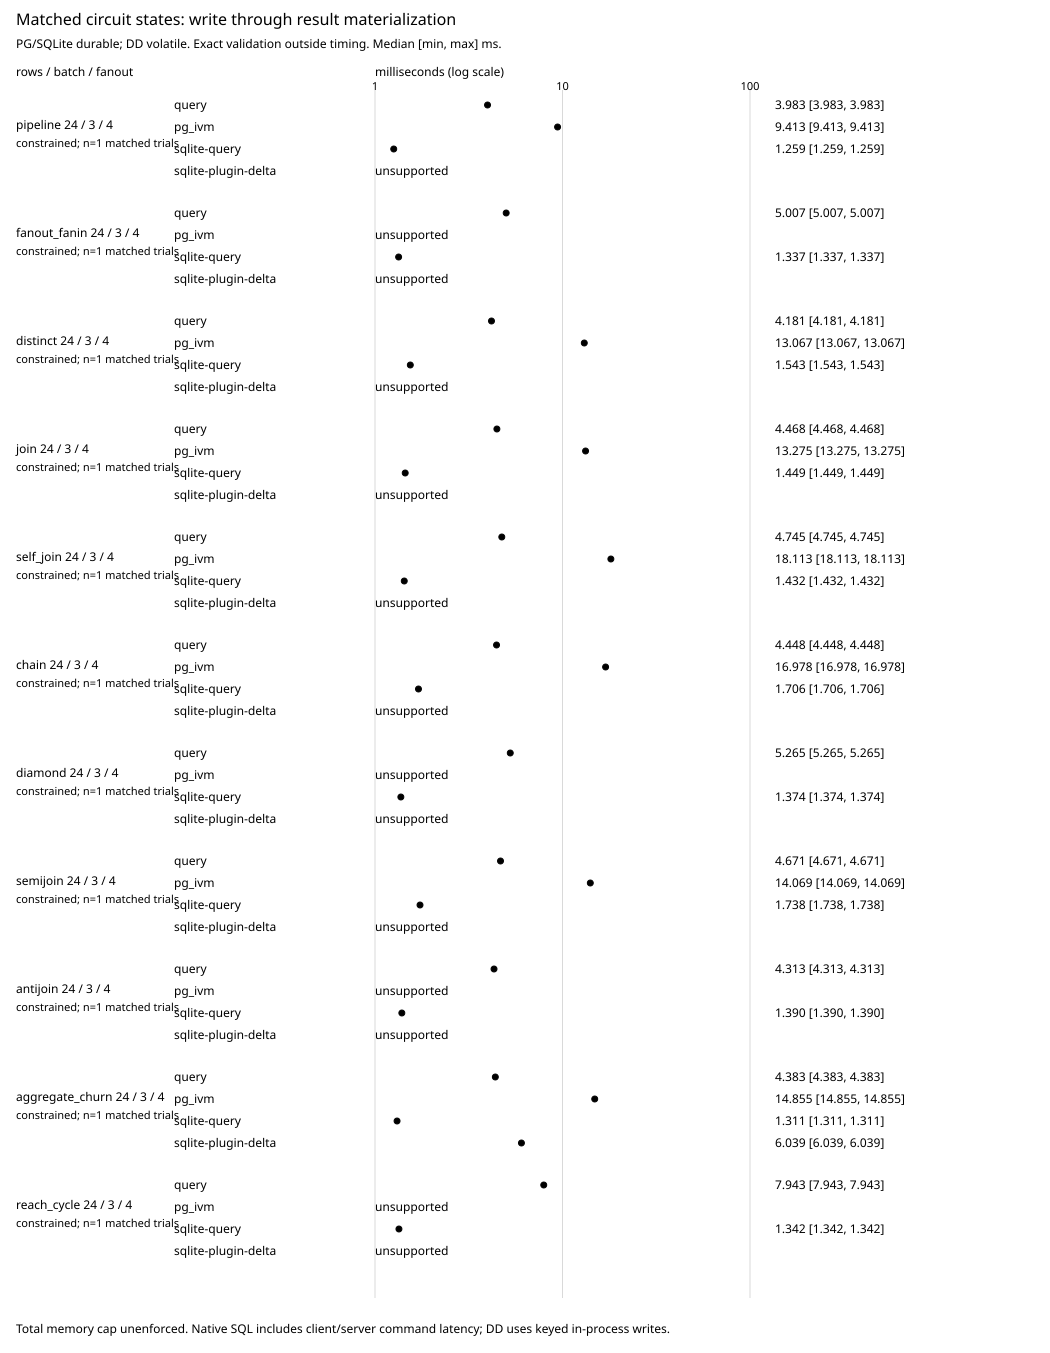

Data behind this chart, as committed beside it:
budget	rows	batch_size	fanout	arm	successful_trials	median_ms	min_ms	max_ms	states_per_arm	final_input_hash	final_checksum	circuit	capability
constrained	24	3	4	query	1	3.983	3.983	3.983	13	9d03beb254e4e4d5f3889cf234dd2e46a07ce99b…	7e014d3a7f99034a90bf8a8525c7dece42d26eda…	pipeline	executed
constrained	24	3	4	pg_ivm	1	9.413	9.413	9.413	13	9d03beb254e4e4d5f3889cf234dd2e46a07ce99b…	7e014d3a7f99034a90bf8a8525c7dece42d26eda…	pipeline	executed
constrained	24	3	4	sqlite-query	1	1.259	1.259	1.259	13	9d03beb254e4e4d5f3889cf234dd2e46a07ce99b…	7e014d3a7f99034a90bf8a8525c7dece42d26eda…	pipeline	executed
constrained	24	3	4	sqlite-plugin-delta	0				13	9d03beb254e4e4d5f3889cf234dd2e46a07ce99b…	7e014d3a7f99034a90bf8a8525c7dece42d26eda…	pipeline	unsupported
constrained	24	3	4	query	1	5.007	5.007	5.007	13	9d03beb254e4e4d5f3889cf234dd2e46a07ce99b…	492cdad723e1592ca5b33ca71d3c488cc8d7fa7c…	fanout_fanin	executed
constrained	24	3	4	pg_ivm	0				13	9d03beb254e4e4d5f3889cf234dd2e46a07ce99b…	492cdad723e1592ca5b33ca71d3c488cc8d7fa7c…	fanout_fanin	unsupported
constrained	24	3	4	sqlite-query	1	1.337	1.337	1.337	13	9d03beb254e4e4d5f3889cf234dd2e46a07ce99b…	492cdad723e1592ca5b33ca71d3c488cc8d7fa7c…	fanout_fanin	executed
constrained	24	3	4	sqlite-plugin-delta	0				13	9d03beb254e4e4d5f3889cf234dd2e46a07ce99b…	492cdad723e1592ca5b33ca71d3c488cc8d7fa7c…	fanout_fanin	unsupported
constrained	24	3	4	query	1	4.181	4.181	4.181	13	9d03beb254e4e4d5f3889cf234dd2e46a07ce99b…	6e67366dc022e9d4463d6a9658149abc488d24cc…	distinct	executed
constrained	24	3	4	pg_ivm	1	13.07	13.07	13.07	13	9d03beb254e4e4d5f3889cf234dd2e46a07ce99b…	6e67366dc022e9d4463d6a9658149abc488d24cc…	distinct	executed
constrained	24	3	4	sqlite-query	1	1.543	1.543	1.543	13	9d03beb254e4e4d5f3889cf234dd2e46a07ce99b…	6e67366dc022e9d4463d6a9658149abc488d24cc…	distinct	executed
constrained	24	3	4	sqlite-plugin-delta	0				13	9d03beb254e4e4d5f3889cf234dd2e46a07ce99b…	6e67366dc022e9d4463d6a9658149abc488d24cc…	distinct	unsupported
constrained	24	3	4	query	1	4.468	4.468	4.468	13	9d03beb254e4e4d5f3889cf234dd2e46a07ce99b…	12a8b15b18412814dc2bbd953e53e96e43d02c92…	join	executed
constrained	24	3	4	pg_ivm	1	13.27	13.27	13.27	13	9d03beb254e4e4d5f3889cf234dd2e46a07ce99b…	12a8b15b18412814dc2bbd953e53e96e43d02c92…	join	executed
constrained	24	3	4	sqlite-query	1	1.449	1.449	1.449	13	9d03beb254e4e4d5f3889cf234dd2e46a07ce99b…	12a8b15b18412814dc2bbd953e53e96e43d02c92…	join	executed
constrained	24	3	4	sqlite-plugin-delta	0				13	9d03beb254e4e4d5f3889cf234dd2e46a07ce99b…	12a8b15b18412814dc2bbd953e53e96e43d02c92…	join	unsupported
constrained	24	3	4	query	1	4.745	4.745	4.745	13	9d03beb254e4e4d5f3889cf234dd2e46a07ce99b…	8e53daa2b02c23db1bf1eba67069c10ab4caa37a…	self_join	executed
constrained	24	3	4	pg_ivm	1	18.11	18.11	18.11	13	9d03beb254e4e4d5f3889cf234dd2e46a07ce99b…	8e53daa2b02c23db1bf1eba67069c10ab4caa37a…	self_join	executed
constrained	24	3	4	sqlite-query	1	1.432	1.432	1.432	13	9d03beb254e4e4d5f3889cf234dd2e46a07ce99b…	8e53daa2b02c23db1bf1eba67069c10ab4caa37a…	self_join	executed
constrained	24	3	4	sqlite-plugin-delta	0				13	9d03beb254e4e4d5f3889cf234dd2e46a07ce99b…	8e53daa2b02c23db1bf1eba67069c10ab4caa37a…	self_join	unsupported
constrained	24	3	4	query	1	4.448	4.448	4.448	13	9d03beb254e4e4d5f3889cf234dd2e46a07ce99b…	e3b0c44298fc1c149afbf4c8996fb92427ae41e4…	chain	executed
constrained	24	3	4	pg_ivm	1	16.98	16.98	16.98	13	9d03beb254e4e4d5f3889cf234dd2e46a07ce99b…	e3b0c44298fc1c149afbf4c8996fb92427ae41e4…	chain	executed
constrained	24	3	4	sqlite-query	1	1.706	1.706	1.706	13	9d03beb254e4e4d5f3889cf234dd2e46a07ce99b…	e3b0c44298fc1c149afbf4c8996fb92427ae41e4…	chain	executed
constrained	24	3	4	sqlite-plugin-delta	0				13	9d03beb254e4e4d5f3889cf234dd2e46a07ce99b…	e3b0c44298fc1c149afbf4c8996fb92427ae41e4…	chain	unsupported
constrained	24	3	4	query	1	5.265	5.265	5.265	13	9d03beb254e4e4d5f3889cf234dd2e46a07ce99b…	6cc86e7dc7d3d7c3d072d1a235bf5672d91915b6…	diamond	executed
constrained	24	3	4	pg_ivm	0				13	9d03beb254e4e4d5f3889cf234dd2e46a07ce99b…	6cc86e7dc7d3d7c3d072d1a235bf5672d91915b6…	diamond	unsupported
constrained	24	3	4	sqlite-query	1	1.374	1.374	1.374	13	9d03beb254e4e4d5f3889cf234dd2e46a07ce99b…	6cc86e7dc7d3d7c3d072d1a235bf5672d91915b6…	diamond	executed
constrained	24	3	4	sqlite-plugin-delta	0				13	9d03beb254e4e4d5f3889cf234dd2e46a07ce99b…	6cc86e7dc7d3d7c3d072d1a235bf5672d91915b6…	diamond	unsupported
constrained	24	3	4	query	1	4.671	4.671	4.671	13	9d03beb254e4e4d5f3889cf234dd2e46a07ce99b…	12a8b15b18412814dc2bbd953e53e96e43d02c92…	semijoin	executed
constrained	24	3	4	pg_ivm	1	14.07	14.07	14.07	13	9d03beb254e4e4d5f3889cf234dd2e46a07ce99b…	12a8b15b18412814dc2bbd953e53e96e43d02c92…	semijoin	executed
constrained	24	3	4	sqlite-query	1	1.738	1.738	1.738	13	9d03beb254e4e4d5f3889cf234dd2e46a07ce99b…	12a8b15b18412814dc2bbd953e53e96e43d02c92…	semijoin	executed
constrained	24	3	4	sqlite-plugin-delta	0				13	9d03beb254e4e4d5f3889cf234dd2e46a07ce99b…	12a8b15b18412814dc2bbd953e53e96e43d02c92…	semijoin	unsupported
constrained	24	3	4	query	1	4.313	4.313	4.313	13	9d03beb254e4e4d5f3889cf234dd2e46a07ce99b…	6c406ad26adf26d4c85556ba6897577e944cd6b6…	antijoin	executed
constrained	24	3	4	pg_ivm	0				13	9d03beb254e4e4d5f3889cf234dd2e46a07ce99b…	6c406ad26adf26d4c85556ba6897577e944cd6b6…	antijoin	unsupported
constrained	24	3	4	sqlite-query	1	1.39	1.39	1.39	13	9d03beb254e4e4d5f3889cf234dd2e46a07ce99b…	6c406ad26adf26d4c85556ba6897577e944cd6b6…	antijoin	executed
constrained	24	3	4	sqlite-plugin-delta	0				13	9d03beb254e4e4d5f3889cf234dd2e46a07ce99b…	6c406ad26adf26d4c85556ba6897577e944cd6b6…	antijoin	unsupported
constrained	24	3	4	query	1	4.383	4.383	4.383	13	9d03beb254e4e4d5f3889cf234dd2e46a07ce99b…	5d16ca028a9bff94f6c26d55587b9e1c45915730…	aggregate_churn	executed
constrained	24	3	4	pg_ivm	1	14.86	14.86	14.86	13	9d03beb254e4e4d5f3889cf234dd2e46a07ce99b…	5d16ca028a9bff94f6c26d55587b9e1c45915730…	aggregate_churn	executed
constrained	24	3	4	sqlite-query	1	1.311	1.311	1.311	13	9d03beb254e4e4d5f3889cf234dd2e46a07ce99b…	5d16ca028a9bff94f6c26d55587b9e1c45915730…	aggregate_churn	executed
constrained	24	3	4	sqlite-plugin-delta	1	6.039	6.039	6.039	13	9d03beb254e4e4d5f3889cf234dd2e46a07ce99b…	5d16ca028a9bff94f6c26d55587b9e1c45915730…	aggregate_churn	executed
constrained	24	3	4	query	1	7.943	7.943	7.943	13	9d03beb254e4e4d5f3889cf234dd2e46a07ce99b…	03a8f4fc370f555713eb6b9125674fcdc1700907…	reach_cycle	executed
constrained	24	3	4	pg_ivm	0				13	9d03beb254e4e4d5f3889cf234dd2e46a07ce99b…	03a8f4fc370f555713eb6b9125674fcdc1700907…	reach_cycle	unsupported
constrained	24	3	4	sqlite-query	1	1.342	1.342	1.342	13	9d03beb254e4e4d5f3889cf234dd2e46a07ce99b…	03a8f4fc370f555713eb6b9125674fcdc1700907…	reach_cycle	executed
constrained	24	3	4	sqlite-plugin-delta	0				13	9d03beb254e4e4d5f3889cf234dd2e46a07ce99b…	03a8f4fc370f555713eb6b9125674fcdc1700907…	reach_cycle	unsupported
